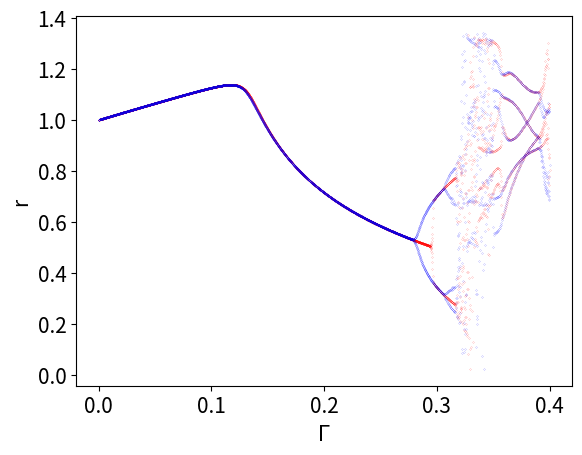

This figure's Python source:
# Programs 9d: Bifurcation diagram of the Duffing equation.
# See Figure 9.14.

import matplotlib.pyplot as plt
import numpy as np
from scipy.integrate import odeint

k=0.3;omega=1.25;alpha=1;beta=-1;
rs_up=[];rs_down=[];
def Duffing(x, t):
    return [x[1],-beta*x[0]-k*x[1]-alpha*x[0]**3+  \
            Gamma*np.cos(omega*t)]
    
# Take N_steps=4000 to get Figure 9.13.
N_steps=4002;step=0.0001;interval=N_steps*step;a=1;b=0;
ns=np.linspace(0,N_steps,N_steps)

# Ramp the amplitude of vibration, Gamma, up.
for n in ns:
    Gamma=step*n
    t=np.linspace(0,(4*np.pi)/omega,200)
    xs=odeint(Duffing,[a,b],t)
    for i in range(2):
        a=xs[100,0]
        b=xs[100,1]
        r=np.sqrt(a**2+b**2)
        rs_up.append([n,r])
    
rs_up=np.array(rs_up) 

# Ramp the amplitude of vibration, Gamma, down.
for n in ns:
    Gamma=interval-step*n
    t=np.linspace(0,(4*np.pi)/omega,200)
    xs=odeint(Duffing,[a,b],t)
    for i in range(2):
        a=xs[100,0]
        b=xs[100,1]
        r=np.sqrt(a**2+b**2)
        rs_down.append([N_steps-n,r])
    
rs_down=np.array(rs_down)

fig, ax = plt.subplots()
xtick_labels = np.linspace(0, interval, 5)
ax.set_xticks([x / interval * N_steps for x in xtick_labels])
ax.set_xticklabels(['{:.1f}'.format(xtick) for \
                    xtick in xtick_labels])

plt.plot(rs_up[:,0],rs_up[:,1],'r.',markersize=0.1)
plt.plot(rs_down[:,0],rs_down[:,1],'b.',markersize=0.1)
plt.xlabel(r'$\Gamma$',fontsize=15)
plt.ylabel("r",fontsize=15)
plt.tick_params(labelsize=15)
plt.show()
